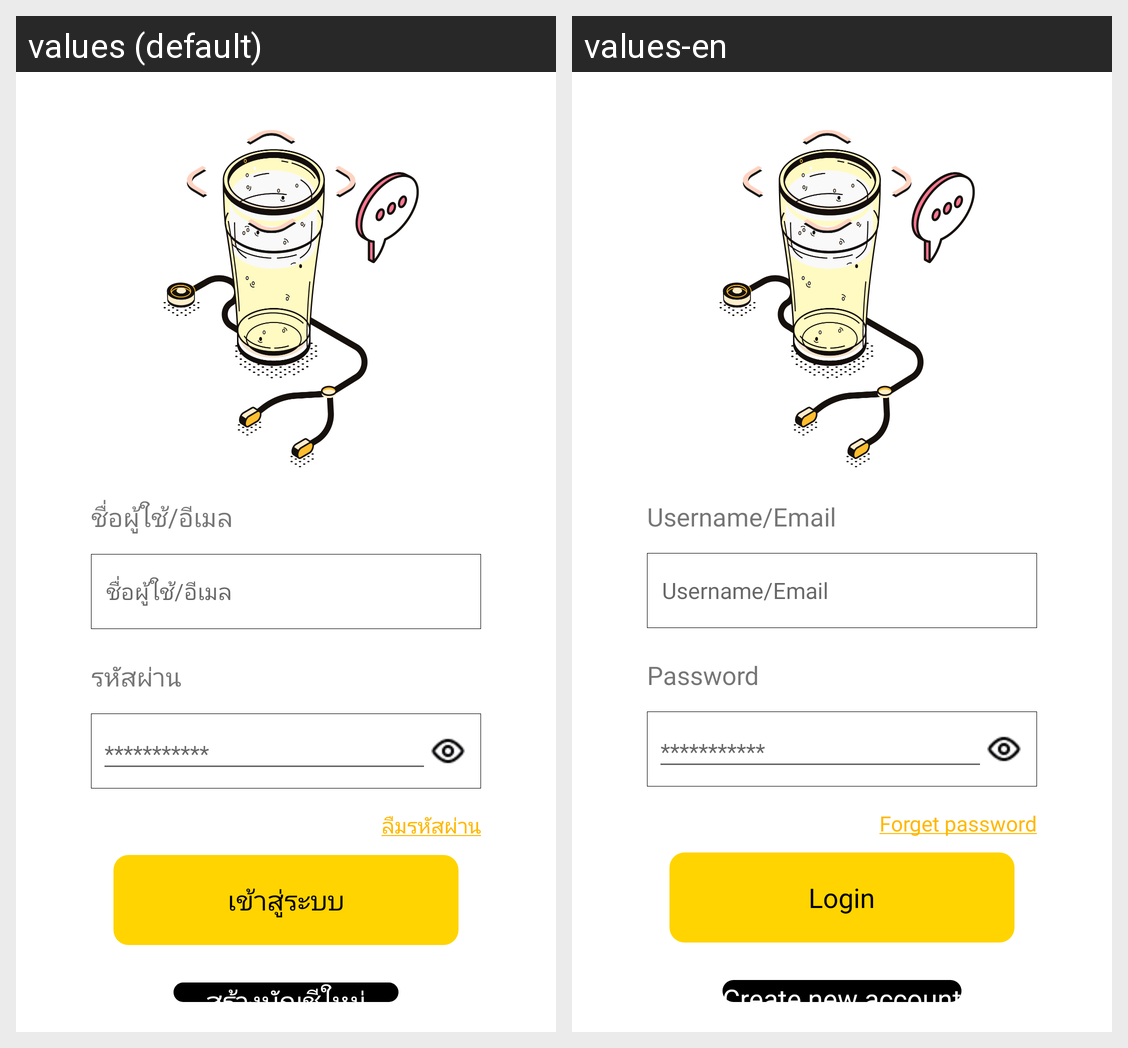

For this localized Android screen grid, give each drawn string resource with its value in every locale shown.
Android screen res/layout/activity_login.xml rendered under 2 locales, left to right: values (default), values-en. Device: Nexus 5 (rendered at 1080×1920; each locale shown at half size, 540×960, under a caption strip naming it); theme Theme.Soberkotlin.
Strings drawn on this screen, with the default value and each locale's value (text and hints the layout hard-codes, and strings that could not be matched under every locale, appear in the picture but are not listed):

user_mail
  values: ชื่อผู้ใช้/อีเมล
  values-en: Username/Email

password
  values: รหัสผ่าน
  values-en: Password

forgot
  values: ลืมรหัสผ่าน
  values-en: Forget password

login
  values: เข้าสู่ระบบ
  values-en: Login

new_acc
  values: สร้างบัญชีใหม่
  values-en: Create new account
